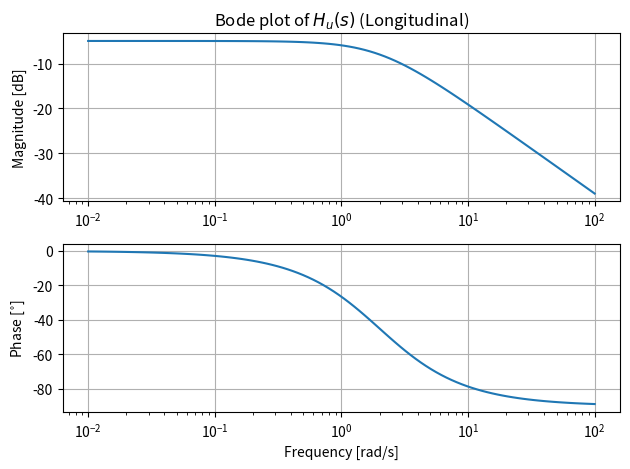
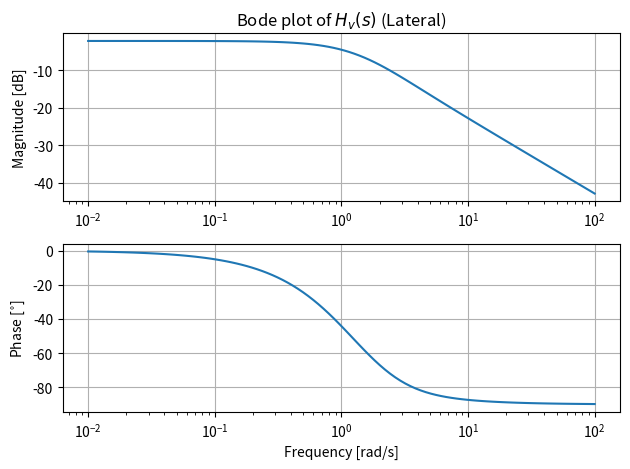
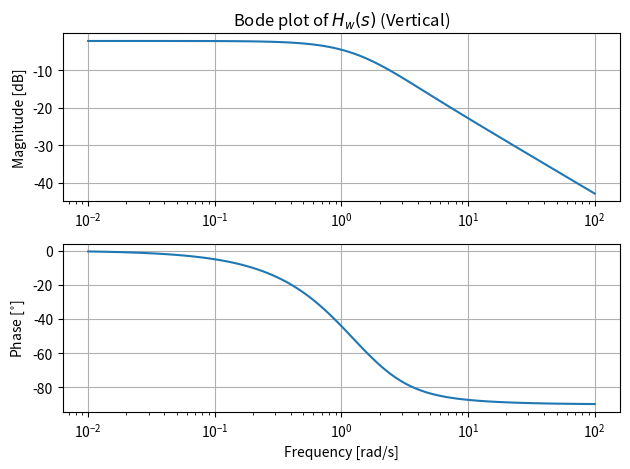
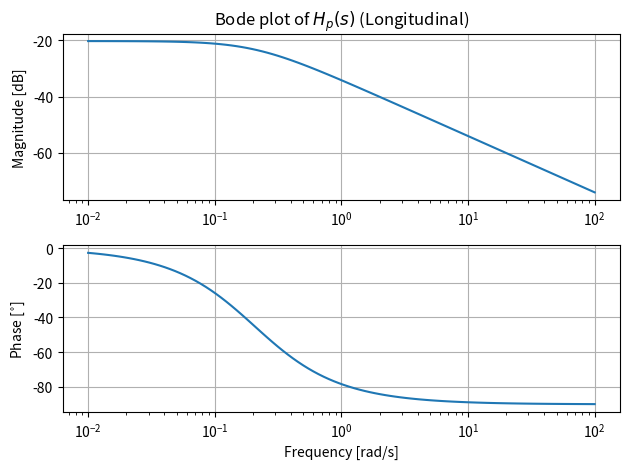
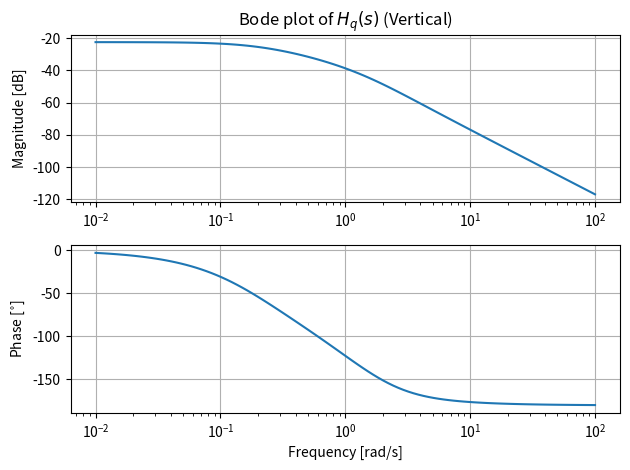
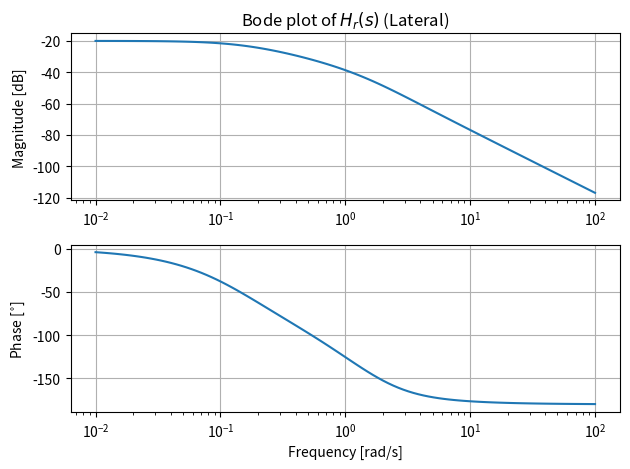

The script that saved these images, in order:
import numpy as np
import matplotlib.pyplot as plt
from scipy import signal

# Parameters for the transfer function
sigma_u = 1.0  # Example turbulence intensity, adjust as needed
Lu = 100.0     # Turbulence scale length (longitudinal), adjust as needed
V = 50.0       # Velocity in m/s, adjust as needed
b = 8.10       # m
# Parameters for vertical component
sigma_v = 1.0  # Example turbulence intensity, adjust as needed
Lv = 80.0      # Turbulence scale length (vertical), adjust as needed
# Parameters for vertical component
sigma_w = 1.0  # Example turbulence intensity, adjust as needed
Lw = 80.0      # Turbulence scale length (vertical), adjust as needed


# Frequency range for plotting the Bode plot
w = np.logspace(-2, 2, 100)


# Define the transfer function for longitudinal H_u(s)
numerator_u = [sigma_u * np.sqrt(2 * Lu / (np.pi * V))]
denominator_u = [1, Lu / V]

# Create the transfer function using scipy
Hu = signal.TransferFunction(numerator_u, denominator_u)


# Define the transfer function for vertical H_w(s)
numerator_v = [sigma_v * np.sqrt(Lv / (np.pi * V)), (sigma_v * np.sqrt(Lv / (np.pi * V))) * (np.sqrt(3) * Lv / V)]
denominator_v = [1, 2 * Lv / V, (Lv / V)**2]

Hv = signal.TransferFunction(numerator_v, denominator_v)


# Define the transfer function for vertical H_w(s)
numerator_w = [sigma_w * np.sqrt(Lw / (np.pi * V)), (sigma_w * np.sqrt(Lw / (np.pi * V))) * (np.sqrt(3) * Lw / V)]
denominator_w = [1, 2 * Lw / V, (Lw / V)**2]

Hw = signal.TransferFunction(numerator_w, denominator_w)

# Plot the Bode plot for H_u(s)
w, mag, phase = signal.bode(Hu, w)

plt.figure()
plt.subplot(2, 1, 1)
plt.semilogx(w, mag)
plt.title(r'Bode plot of $H_u(s)$ (Longitudinal)')
plt.ylabel('Magnitude [dB]')
plt.grid(True)

plt.subplot(2, 1, 2)
plt.semilogx(w, phase)
plt.ylabel(r'Phase [$^{\circ}$]')
plt.xlabel('Frequency [rad/s]')
plt.grid(True)

plt.tight_layout()
# plt.show()

# Plot the Bode plot for H_w(s)
w, mag, phase = signal.bode(Hv, w)

plt.figure()
plt.subplot(2, 1, 1)
plt.semilogx(w, mag)
plt.title(r'Bode plot of $H_v(s)$ (Lateral)')
plt.ylabel('Magnitude [dB]')
plt.grid(True)

plt.subplot(2, 1, 2)
plt.semilogx(w, phase)
plt.ylabel(r'Phase [$^{\circ}$]')
plt.xlabel('Frequency [rad/s]')
plt.grid(True)

plt.tight_layout()
# plt.show()

# Plot the Bode plot for H_w(s)
w, mag, phase = signal.bode(Hw, w)

plt.figure()
plt.subplot(2, 1, 1)
plt.semilogx(w, mag)
plt.title(r'Bode plot of $H_w(s)$ (Vertical)')
plt.ylabel('Magnitude [dB]')
plt.grid(True)

plt.subplot(2, 1, 2)
plt.semilogx(w, phase)
plt.ylabel(r'Phase [$^{\circ}$]')
plt.xlabel('Frequency [rad/s]')
plt.grid(True)

plt.tight_layout()
# plt.show()



#----------------------------------------------------------------------------------------------------------------------------------

# Define H_p(s) transfer function
numerator_hp = [(sigma_w * np.sqrt(0.8 / V) * ((np.pi/(4*b))**(1/6))) / (Lw**(1/3))]
denominator_hp = [1, (4 * b) / (np.pi * V)]

Hp = signal.TransferFunction(numerator_hp, denominator_hp)

# Define H_q(s) transfer function (H_q(s) uses H_w(s))
numerator_hq = np.polymul([0, 1/V], numerator_w) # Represents +s/V
denominator_hq = np.polymul([1, (4 * b) / (np.pi * V)], denominator_w)

Hq = signal.TransferFunction(numerator_hq, denominator_hq)

# Define H_r(s) transfer function (H_r(s) uses H_v(s))
numerator_hr = np.polymul([0, 1/V], numerator_v) # Represents +s/V
denominator_hr = np.polymul([1, (3 * b) / (np.pi * V)], denominator_v)

Hr = signal.TransferFunction(numerator_hr, denominator_hr)

# Frequency range for plotting the Bode plot
w = np.logspace(-2, 2, 100)

# Plot Bode plot for H_p(s)
w, mag, phase = signal.bode(Hp, w)
plt.figure()
plt.subplot(2, 1, 1)
plt.semilogx(w, mag)
plt.title(r'Bode plot of $H_p(s)$ (Longitudinal)')
plt.ylabel('Magnitude [dB]')
plt.grid(True)

plt.subplot(2, 1, 2)
plt.semilogx(w, phase)
plt.ylabel(r'Phase [$^{\circ}$]')
plt.xlabel('Frequency [rad/s]')
plt.grid(True)

plt.tight_layout()

# Plot Bode plot for H_q(s)
w, mag, phase = signal.bode(Hq, w)
plt.figure()
plt.subplot(2, 1, 1)
plt.semilogx(w, mag)
plt.title(r'Bode plot of $H_q(s)$ (Vertical)')
plt.ylabel('Magnitude [dB]')
plt.grid(True)

plt.subplot(2, 1, 2)
plt.semilogx(w, phase)
plt.ylabel(r'Phase [$^{\circ}$]')
plt.xlabel('Frequency [rad/s]')
plt.grid(True)

plt.tight_layout()

# Plot Bode plot for H_r(s)
w, mag, phase = signal.bode(Hr, w)
plt.figure()
plt.subplot(2, 1, 1)
plt.semilogx(w, mag)
plt.title(r'Bode plot of $H_r(s)$ (Lateral)')
plt.ylabel('Magnitude [dB]')
plt.grid(True)

plt.subplot(2, 1, 2)
plt.semilogx(w, phase)
plt.ylabel(r'Phase [$^{\circ}$]')
plt.xlabel('Frequency [rad/s]')
plt.grid(True)

plt.tight_layout()

plt.show()